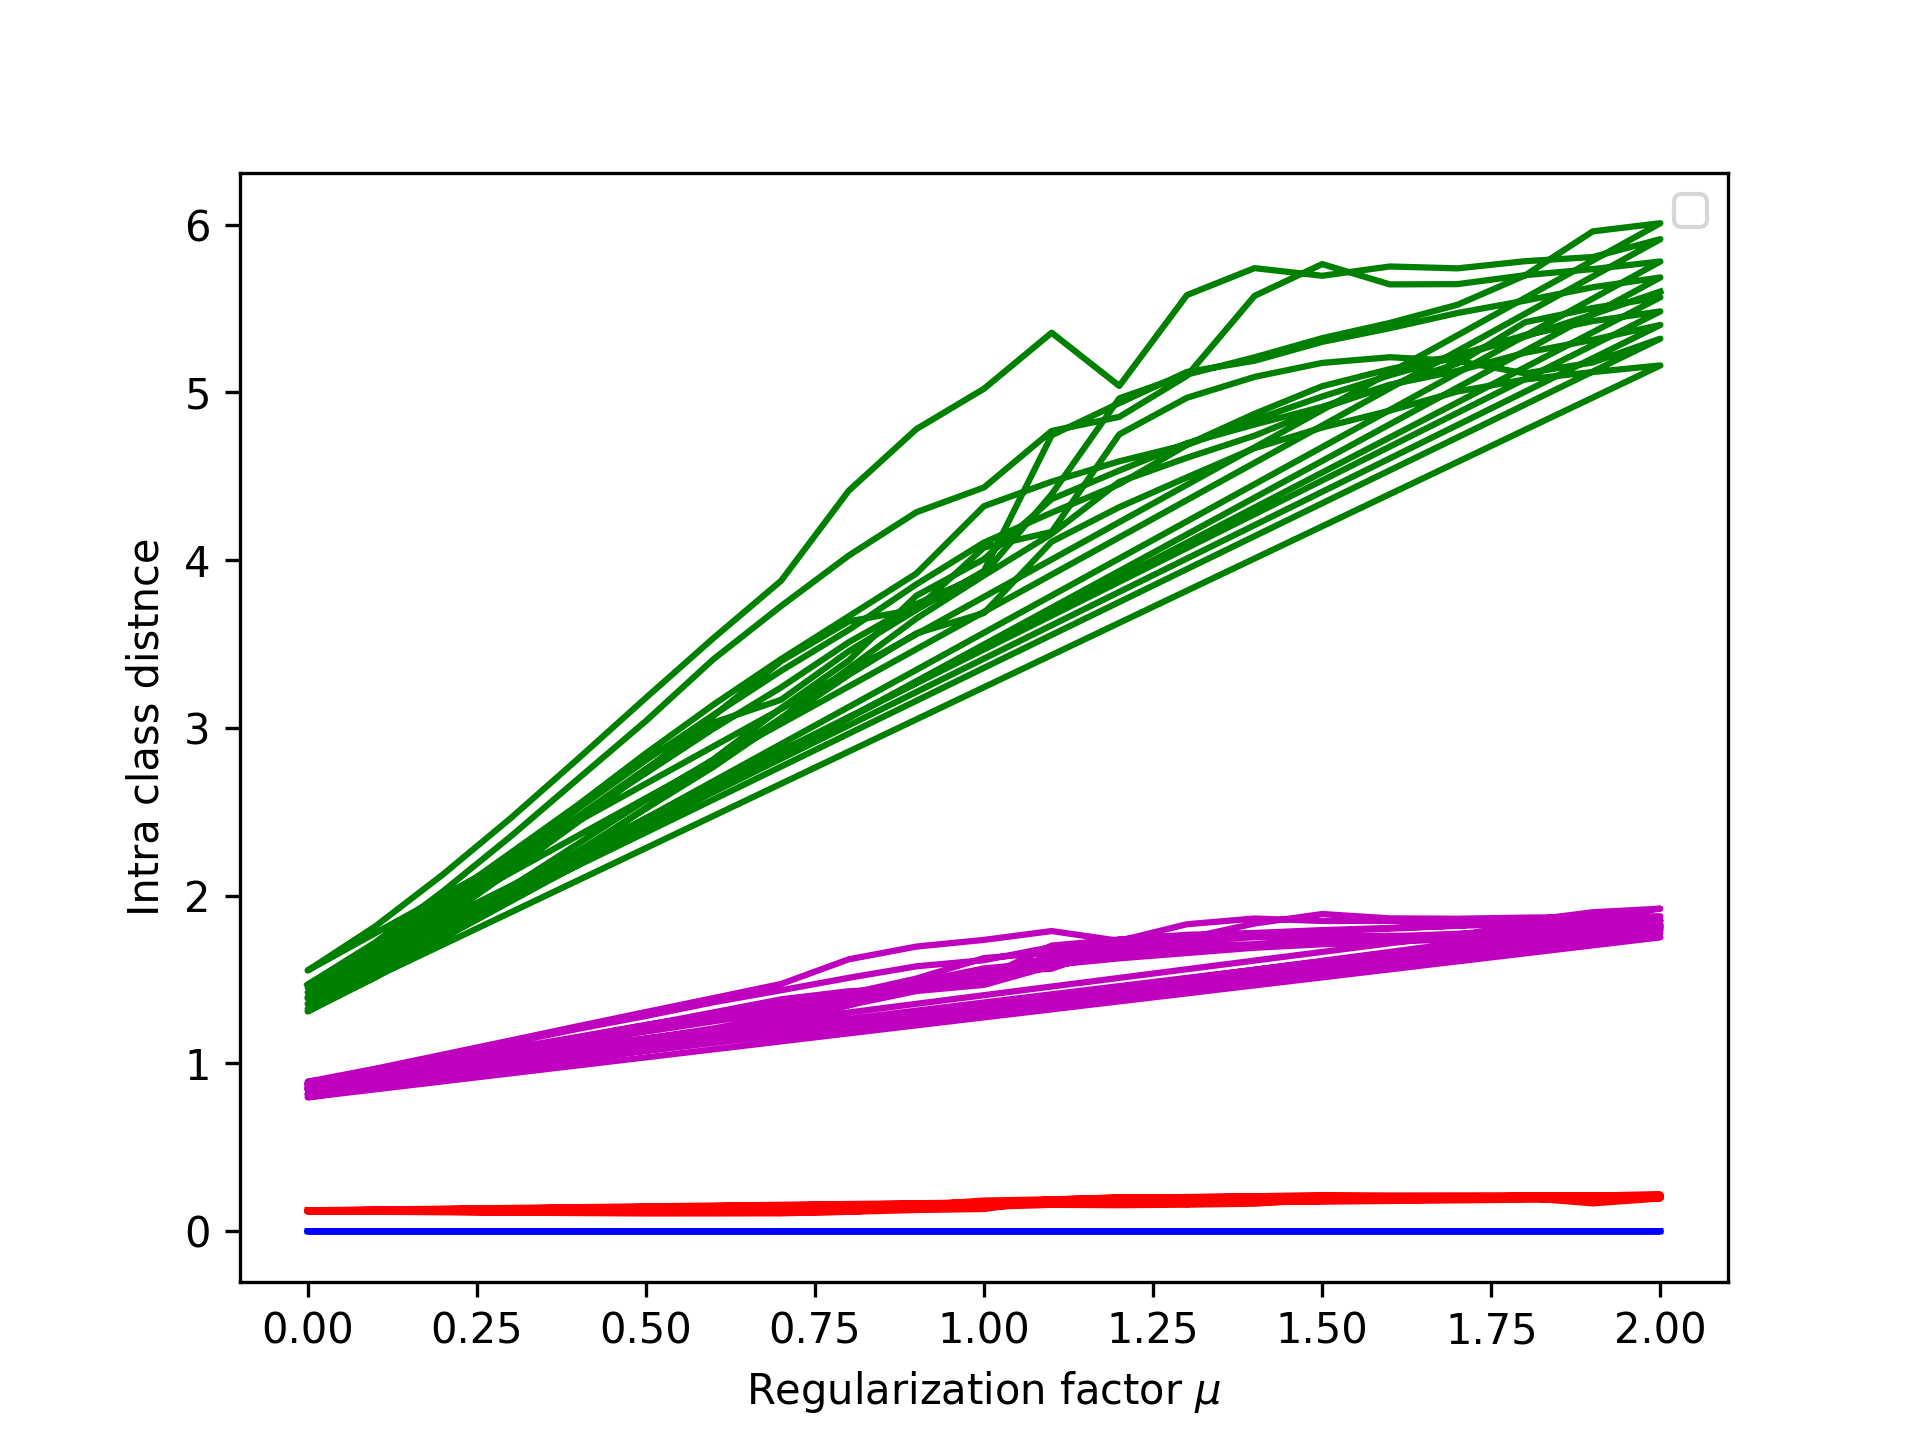

Source data for this figure (header and first rows):
, mu, seed, train_acc, val_acc, test_acc, icd0, icd1, icd2, icd3
0, 0.0, 0, 0.9929, 0.794, 0.803, tensor(0.1257), 1.467, 8.671692e-05, 0.8707
1, 0.1, 0, 0.9929, 0.792, 0.81, tensor(0.1236), 1.699, 9.903518e-05, 0.9412
2, 0.2, 0, 0.9929, 0.792, 0.819, tensor(0.1219), 1.967, 0.0001122, 1.015
3, 0.3, 0, 0.9929, 0.792, 0.83, tensor(0.1207), 2.255, 0.0001264, 1.09
4, 0.4, 0, 0.9857, 0.792, 0.835, tensor(0.1195), 2.542, 0.0001424, 1.159
5, 0.5, 0, 0.9857, 0.768, 0.812, tensor(0.1202), 2.848, 0.0001578, 1.23
6, 0.6, 0, 0.9857, 0.768, 0.789, tensor(0.1215), 3.138, 0.0001753, 1.292
7, 0.7, 0, 0.9857, 0.754, 0.766, tensor(0.1234), 3.41, 0.0001991, 1.353
8, 0.8, 0, 0.9786, 0.728, 0.735, tensor(0.1315), 3.665, 0.0002124, 1.416
9, 0.9, 0, 0.9571, 0.64, 0.646, tensor(0.1541), 3.92, 0.0001816, 1.506
10, 1.0, 0, 0.8571, 0.4, 0.388, tensor(0.1828), 4.322, 0.0001406, 1.628
11, 1.1, 0, 0.8214, 0.344, 0.344, tensor(0.1899), 4.467, 0.0001227, 1.662
12, 1.2, 0, 0.8071, 0.326, 0.32, tensor(0.1903), 4.589, 0.0001195, 1.685
13, 1.3, 0, 0.7929, 0.314, 0.309, tensor(0.1920), 4.689, 0.0001139, 1.704
14, 1.4, 0, 0.8, 0.452, 0.462, tensor(0.2015), 4.872, 0.0001473, 1.71
15, 1.5, 0, 0.7857, 0.432, 0.456, tensor(0.2008), 5.037, 0.0001465, 1.738
16, 1.6, 0, 0.7571, 0.424, 0.448, tensor(0.2033), 5.138, 0.0001446, 1.757
17, 1.7, 0, 0.7571, 0.408, 0.434, tensor(0.2009), 5.221, 0.0001455, 1.773
18, 1.8, 0, 0.75, 0.406, 0.431, tensor(0.2010), 5.341, 0.0001551, 1.789
19, 1.9, 0, 0.7429, 0.402, 0.421, tensor(0.2014), 5.424, 0.000157, 1.804
20, 2.0, 0, 0.7143, 0.398, 0.411, tensor(0.2061), 5.482, 0.0001585, 1.814
21, 0.0, 1, 1.0, 0.784, 0.8, tensor(0.1201), 1.453, 5.2046053e-05, 0.8593
22, 0.1, 1, 1.0, 0.794, 0.817, tensor(0.1190), 1.656, 5.2894644e-05, 0.9226
23, 0.2, 1, 0.9929, 0.802, 0.822, tensor(0.1171), 1.906, 5.8315076e-05, 0.9964
24, 0.3, 1, 0.9929, 0.802, 0.821, tensor(0.1158), 2.187, 6.880737e-05, 1.073
25, 0.4, 1, 0.9929, 0.806, 0.819, tensor(0.1144), 2.472, 8.2578066e-05, 1.145
26, 0.5, 1, 0.9929, 0.806, 0.821, tensor(0.1133), 2.756, 9.727922e-05, 1.213
27, 0.6, 1, 0.9929, 0.802, 0.821, tensor(0.1127), 3.031, 0.0001119, 1.277
28, 0.7, 1, 0.9929, 0.724, 0.768, tensor(0.1087), 3.167, 0.0001255, 1.304
29, 0.8, 1, 0.9571, 0.518, 0.521, tensor(0.1334), 3.457, 0.000101, 1.391
30, 0.9, 1, 0.9286, 0.466, 0.463, tensor(0.1522), 3.703, 9.1458896e-05, 1.454
31, 1.0, 1, 0.8929, 0.41, 0.411, tensor(0.1678), 3.936, 8.43597e-05, 1.511
32, 1.1, 1, 0.9143, 0.574, 0.572, tensor(0.1675), 4.744, 8.5841944e-05, 1.702
33, 1.2, 1, 0.9, 0.528, 0.531, tensor(0.1741), 4.935, 8.748244e-05, 1.739
34, 1.3, 1, 0.8643, 0.522, 0.524, tensor(0.1812), 5.121, 8.43981e-05, 1.767
35, 1.4, 1, 0.85, 0.504, 0.507, tensor(0.1837), 5.188, 8.444503e-05, 1.778
36, 1.5, 1, 0.8429, 0.482, 0.483, tensor(0.1870), 5.301, 8.662412e-05, 1.795
37, 1.6, 1, 0.8429, 0.458, 0.471, tensor(0.1884), 5.382, 8.946191e-05, 1.807
38, 1.7, 1, 0.8071, 0.44, 0.461, tensor(0.1963), 5.473, 9.542843e-05, 1.82
39, 1.8, 1, 0.7714, 0.412, 0.446, tensor(0.2061), 5.546, 0.0001018, 1.831
40, 1.9, 1, 0.7214, 0.402, 0.431, tensor(0.2137), 5.626, 0.0001097, 1.841
41, 2.0, 1, 0.6857, 0.396, 0.421, tensor(0.2181), 5.685, 0.0001179, 1.849
42, 0.0, 2, 1.0, 0.798, 0.821, tensor(0.1248), 1.309, 6.806459e-05, 0.8183
43, 0.1, 2, 1.0, 0.804, 0.822, tensor(0.1217), 1.512, 7.385423e-05, 0.8825
44, 0.2, 2, 0.9929, 0.808, 0.827, tensor(0.1185), 1.75, 8.22943e-05, 0.9523
45, 0.3, 2, 0.9929, 0.816, 0.837, tensor(0.1166), 2.004, 9.243543e-05, 1.021
46, 0.4, 2, 0.9929, 0.802, 0.839, tensor(0.1152), 2.265, 0.0001042, 1.087
47, 0.5, 2, 0.9857, 0.806, 0.832, tensor(0.1143), 2.518, 0.0001176, 1.147
48, 0.6, 2, 0.9857, 0.784, 0.817, tensor(0.1134), 2.768, 0.000131, 1.209
49, 0.7, 2, 0.9857, 0.73, 0.756, tensor(0.1169), 3.044, 0.0001357, 1.281
50, 0.8, 2, 0.9786, 0.664, 0.678, tensor(0.1322), 3.315, 0.0001211, 1.374
51, 0.9, 2, 0.9286, 0.6, 0.594, tensor(0.1566), 3.563, 8.438518e-05, 1.45
52, 1.0, 2, 0.9214, 0.554, 0.556, tensor(0.1625), 3.685, 7.999433e-05, 1.479
53, 1.1, 2, 0.8786, 0.366, 0.357, tensor(0.1904), 4.109, 0.0001268, 1.587
54, 1.2, 2, 0.8429, 0.34, 0.34, tensor(0.2000), 4.315, 0.0001333, 1.626
55, 1.3, 2, 0.8071, 0.32, 0.324, tensor(0.2038), 4.493, 0.000139, 1.658
56, 1.4, 2, 0.7714, 0.312, 0.317, tensor(0.2085), 4.667, 0.0001488, 1.69
57, 1.5, 2, 0.7143, 0.196, 0.244, tensor(0.2154), 4.79, 0.0001139, 1.71
58, 1.6, 2, 0.7071, 0.192, 0.227, tensor(0.2126), 4.891, 0.0001279, 1.725
59, 1.7, 2, 0.6929, 0.186, 0.219, tensor(0.2134), 5.005, 0.0001361, 1.741
... 150 more rows
